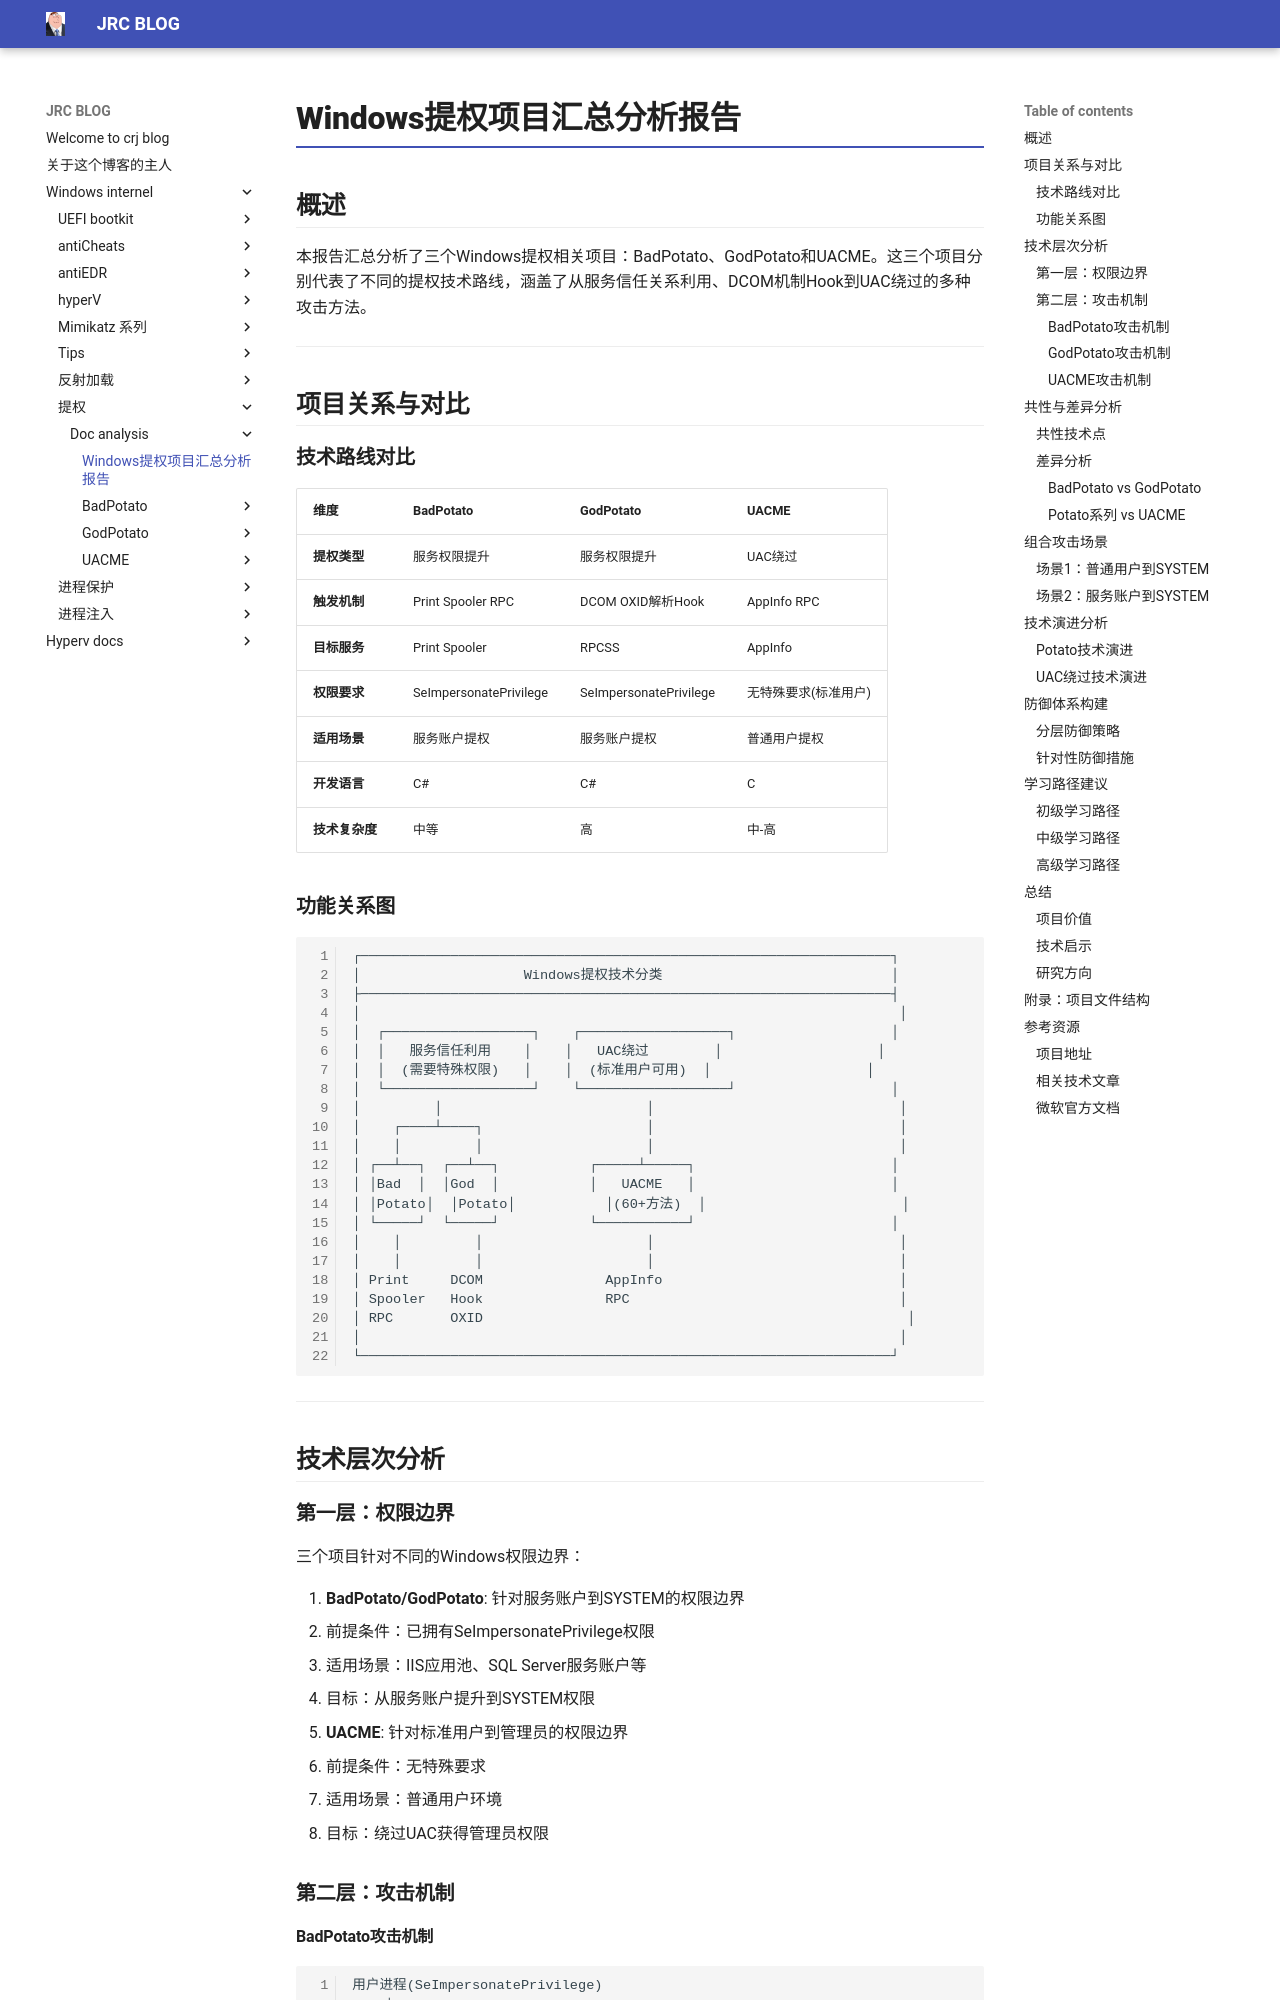

repository: crootkit/crootkit.github.io · page: Windows internel/提权/doc_analysis/summary/index.html · generator: mkdocs

# Windows提权项目汇总分析报告

## 概述

本报告汇总分析了三个Windows提权相关项目：BadPotato、GodPotato和UACME。这三个项目分别代表了不同的提权技术路线，涵盖了从服务信任关系利用、DCOM机制Hook到UAC绕过的多种攻击方法。

---

## 项目关系与对比

### 技术路线对比

| 维度 | BadPotato | GodPotato | UACME |
|------|-----------|-----------|-------|
| **提权类型** | 服务权限提升 | 服务权限提升 | UAC绕过 |
| **触发机制** | Print Spooler RPC | DCOM OXID解析Hook | AppInfo RPC |
| **目标服务** | Print Spooler | RPCSS | AppInfo |
| **权限要求** | SeImpersonatePrivilege | SeImpersonatePrivilege | 无特殊要求(标准用户) |
| **适用场景** | 服务账户提权 | 服务账户提权 | 普通用户提权 |
| **开发语言** | C# | C# | C |
| **技术复杂度** | 中等 | 高 | 中-高 |
